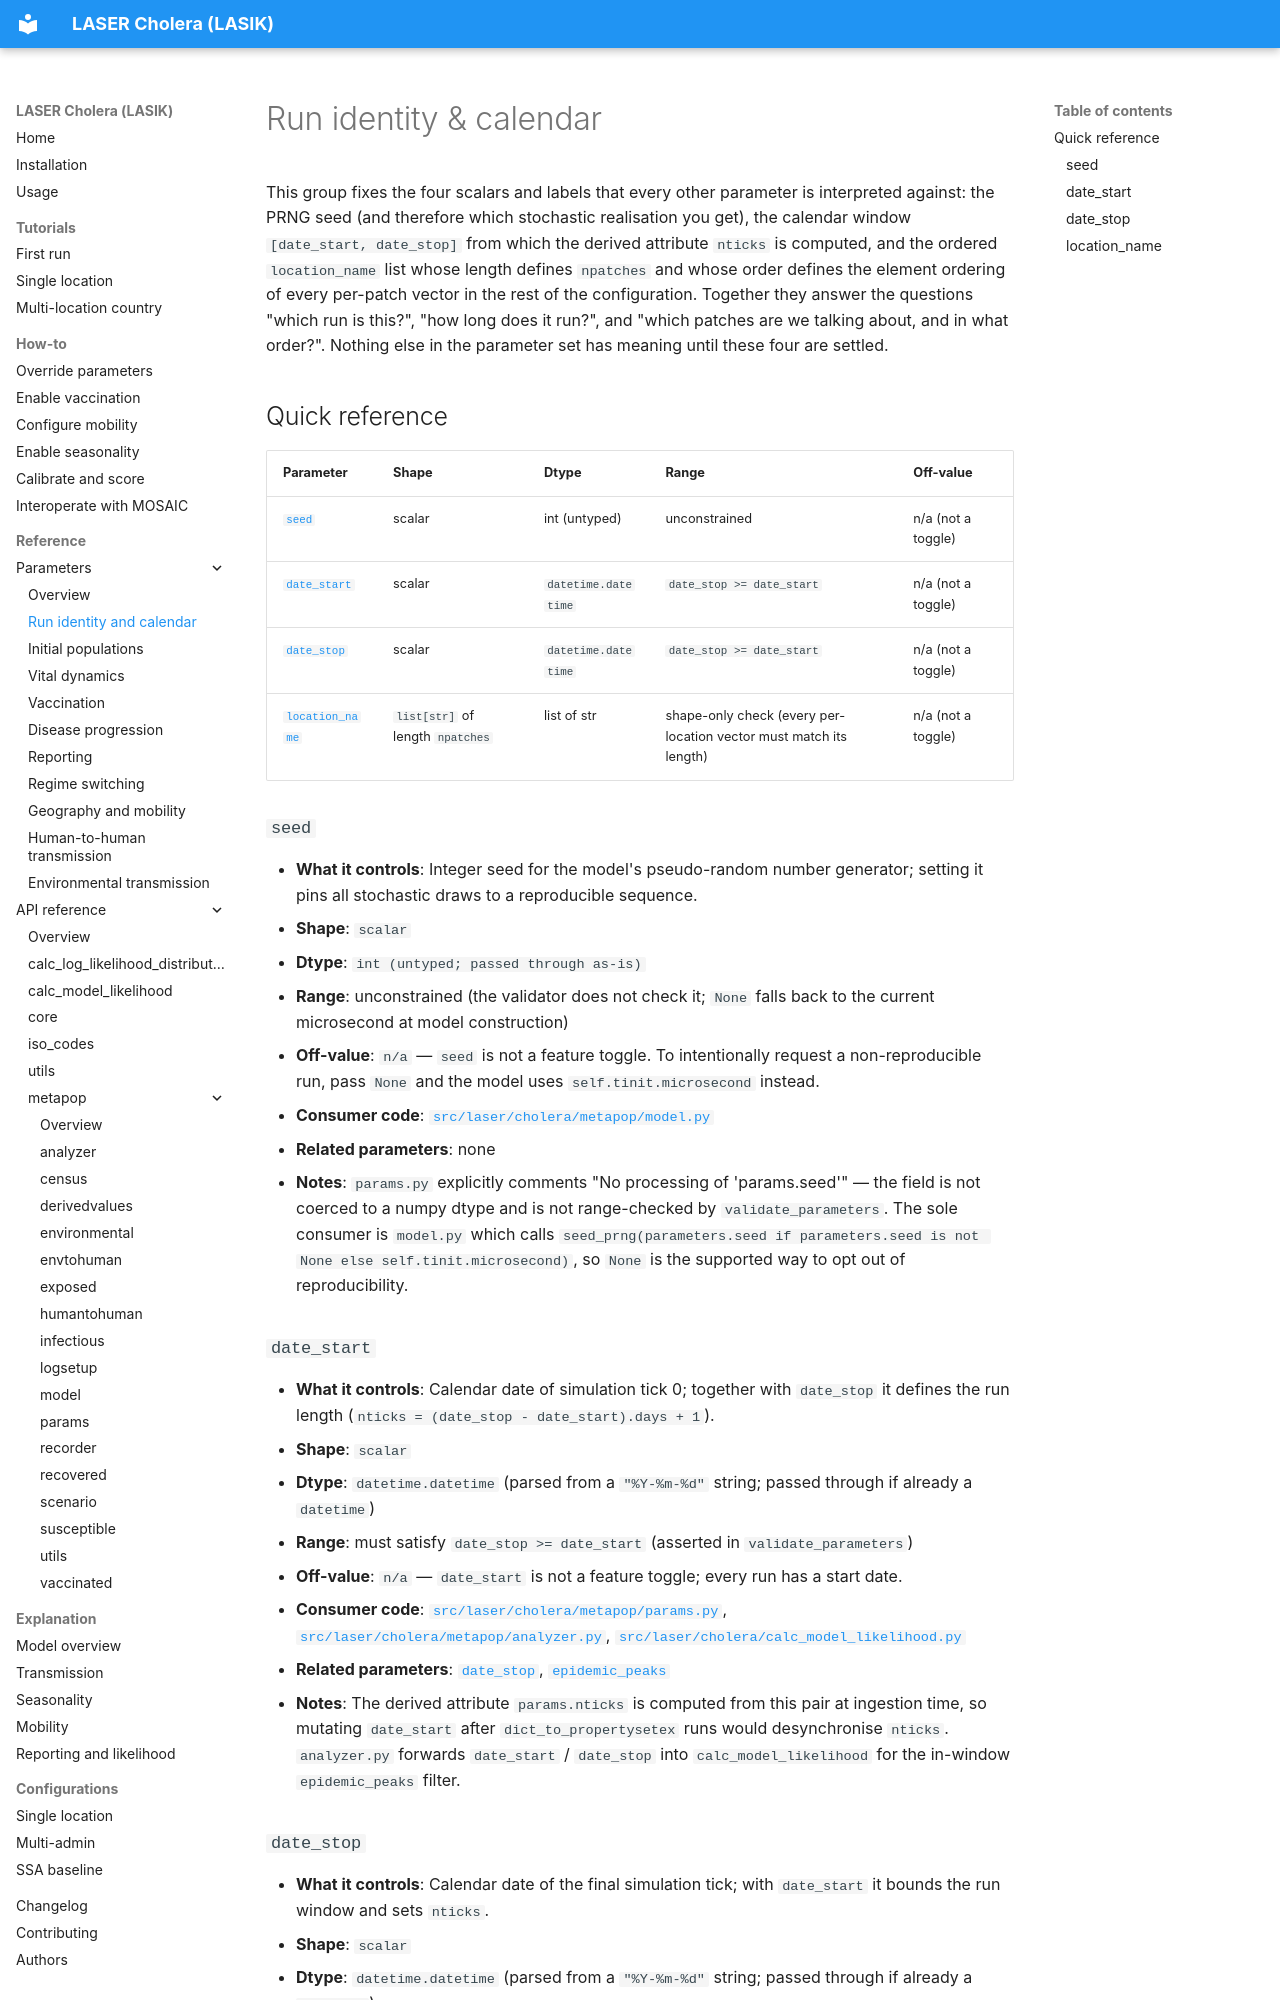

repository: InstituteforDiseaseModeling/laser-cholera · page: reference/parameters/run-identity/index.html · generator: mkdocs

# Run identity & calendar

This group fixes the four scalars and labels that every other parameter is interpreted against: the PRNG seed (and therefore which stochastic realisation you get), the calendar window `[date_start, date_stop]` from which the derived attribute `nticks` is computed, and the ordered `location_name` list whose length defines `npatches` and whose order defines the element ordering of every per-patch vector in the rest of the configuration. Together they answer the questions "which run is this?", "how long does it run?", and "which patches are we talking about, and in what order?". Nothing else in the parameter set has meaning until these four are settled.

## Quick reference

| Parameter | Shape | Dtype | Range | Off-value |
|---|---|---|---|---|
| [`seed`](#seed) | scalar | int (untyped) | unconstrained | n/a (not a toggle) |
| [`date_start`](#date_start) | scalar | `datetime.datetime` | `date_stop >= date_start` | n/a (not a toggle) |
| [`date_stop`](#date_stop) | scalar | `datetime.datetime` | `date_stop >= date_start` | n/a (not a toggle) |
| [`location_name`](#location_name) | `list[str]` of length `npatches` | list of str | shape-only check (every per-location vector must match its length) | n/a (not a toggle) |

### `seed`

- **What it controls**: Integer seed for the model's pseudo-random number generator; setting it pins all stochastic draws to a reproducible sequence.
- **Shape**: `scalar`
- **Dtype**: `int (untyped; passed through as-is)`
- **Range**: unconstrained (the validator does not check it; `None` falls back to the current microsecond at model construction)
- **Off-value**: `n/a` — `seed` is not a feature toggle. To intentionally request a non-reproducible run, pass `None` and the model uses `self.tinit.microsecond` instead.
- **Consumer code**: [`src/laser/cholera/metapop/model.py`](../../reference/index.md)
- **Related parameters**: none
- **Notes**: `params.py` explicitly comments "No processing of 'params.seed'" — the field is not coerced to a numpy dtype and is not range-checked by `validate_parameters`. The sole consumer is `model.py` which calls `seed_prng(parameters.seed if parameters.seed is not None else self.tinit.microsecond)`, so `None` is the supported way to opt out of reproducibility.

### `date_start`

- **What it controls**: Calendar date of simulation tick 0; together with `date_stop` it defines the run length (`nticks = (date_stop - date_start).days + 1`).
- **Shape**: `scalar`
- **Dtype**: `datetime.datetime` (parsed from a `"%Y-%m-%d"` string; passed through if already a `datetime`)
- **Range**: must satisfy `date_stop >= date_start` (asserted in `validate_parameters`)
- **Off-value**: `n/a` — `date_start` is not a feature toggle; every run has a start date.
- **Consumer code**: [`src/laser/cholera/metapop/params.py`](../../reference/index.md), [`src/laser/cholera/metapop/analyzer.py`](../../reference/index.md), [`src/laser/cholera/calc_model_likelihood.py`](../../reference/index.md)
- **Related parameters**: [`date_stop`](#date_stop), [`epidemic_peaks`](regime-switching.md#epidemic_peaks)
- **Notes**: The derived attribute `params.nticks` is computed from this pair at ingestion time, so mutating `date_start` after `dict_to_propertysetex` runs would desynchronise `nticks`. `analyzer.py` forwards `date_start` / `date_stop` into `calc_model_likelihood` for the in-window `epidemic_peaks` filter.
